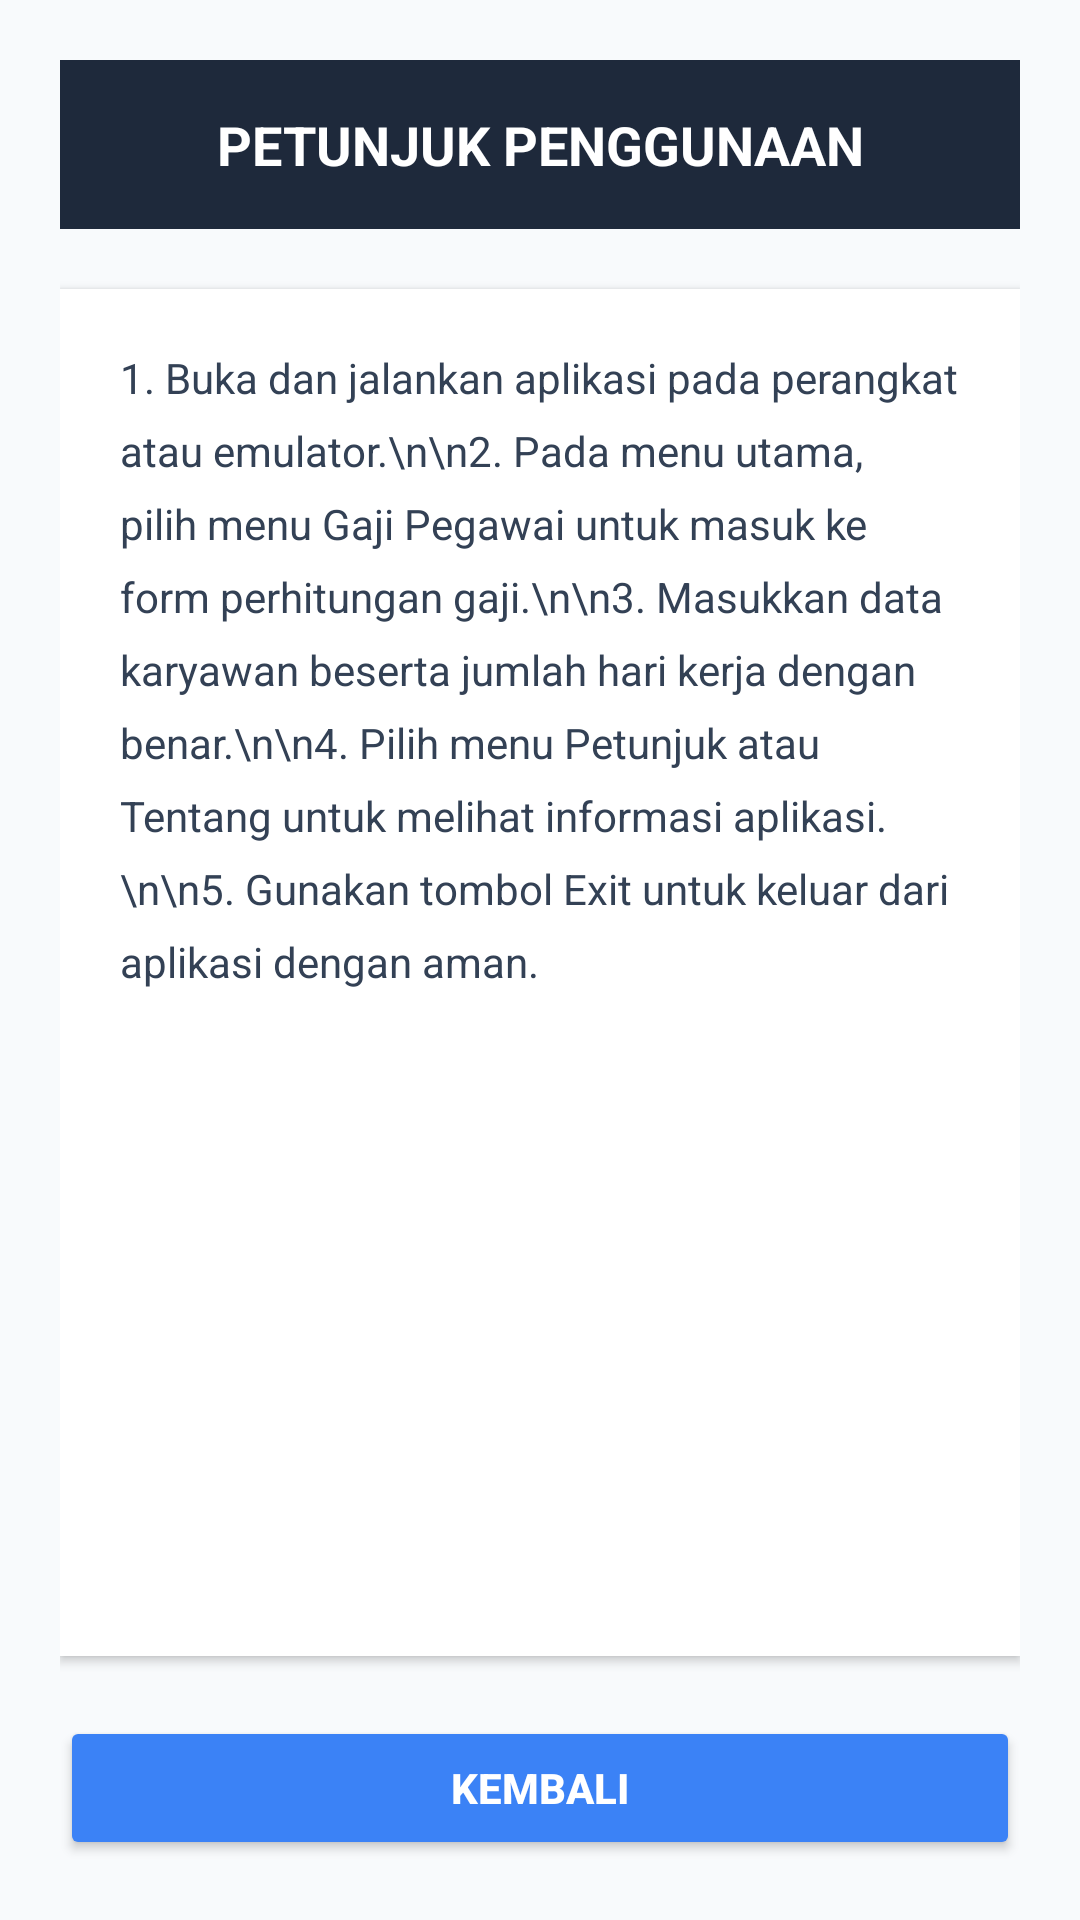

Layout XML and referenced resources for this Android screen:
<!-- AndroidManifest.xml: application theme Theme.GajiKaryawan -->
<!-- res/layout/activity_tentang_frizka.xml -->
<?xml version="1.0" encoding="utf-8"?>
<LinearLayout xmlns:android="http://schemas.android.com/apk/res/android"
    android:layout_width="match_parent"
    android:layout_height="match_parent"
    android:orientation="vertical"
    android:background="#F8FAFC"
    android:padding="20dp">

    <TextView
        android:layout_width="match_parent"
        android:layout_height="wrap_content"
        android:text="PETUNJUK PENGGUNAAN"
        android:textSize="18sp"
        android:textStyle="bold"
        android:textColor="#FFFFFF"
        android:gravity="center"
        android:background="#1E293B"
        android:padding="16dp"
        android:layout_marginBottom="20dp" />

    <LinearLayout
        android:layout_width="match_parent"
        android:layout_height="0dp"
        android:layout_weight="1"
        android:orientation="vertical"
        android:background="#FFFFFF"
        android:padding="20dp"
        android:elevation="2dp">

        <TextView
            android:layout_width="match_parent"
            android:layout_height="wrap_content"
            android:textSize="14sp"
            android:textColor="#334155"
            android:lineSpacingExtra="8dp"
            android:text="1. Buka dan jalankan aplikasi pada perangkat atau emulator.\n\n2. Pada menu utama, pilih menu Gaji Pegawai untuk masuk ke form perhitungan gaji.\n\n3. Masukkan data karyawan beserta jumlah hari kerja dengan benar.\n\n4. Pilih menu Petunjuk atau Tentang untuk melihat informasi aplikasi.\n\n5. Gunakan tombol Exit untuk keluar dari aplikasi dengan aman." />

    </LinearLayout>

    <Button
        android:id="@+id/btnKembali"
        android:layout_width="match_parent"
        android:layout_height="wrap_content"
        android:text="Kembali"
        android:backgroundTint="#3B82F6"
        android:textColor="#FFFFFF"
        android:textStyle="bold"
        android:padding="12dp"
        android:layout_marginTop="20dp" />

</LinearLayout>
<!-- resources referenced by this layout -->
<resources>
  <style name="Theme.GajiKaryawan" parent="Theme.MaterialComponents.DayNight.DarkActionBar">
          
          <item name="colorPrimary">@color/purple_500</item>
          <item name="colorPrimaryVariant">@color/purple_700</item>
          <item name="colorOnPrimary">@color/white</item>
          
          <item name="colorSecondary">@color/teal_200</item>
          <item name="colorSecondaryVariant">@color/teal_700</item>
          <item name="colorOnSecondary">@color/black</item>
          
          <item name="android:statusBarColor">?attr/colorPrimaryVariant</item>
          
      </style>
  <!-- not gathered from this repository: default colours our renderer supplied (Android Studio template values) -->
  <color name="purple_500">#FF6200EE</color>
  <color name="purple_700">#FF3700B3</color>
  <color name="teal_200">#FF03DAC5</color>
  <color name="teal_700">#FF018786</color>
  <color name="black">#FF000000</color>
  <color name="white">#FFFFFFFF</color>
</resources>
